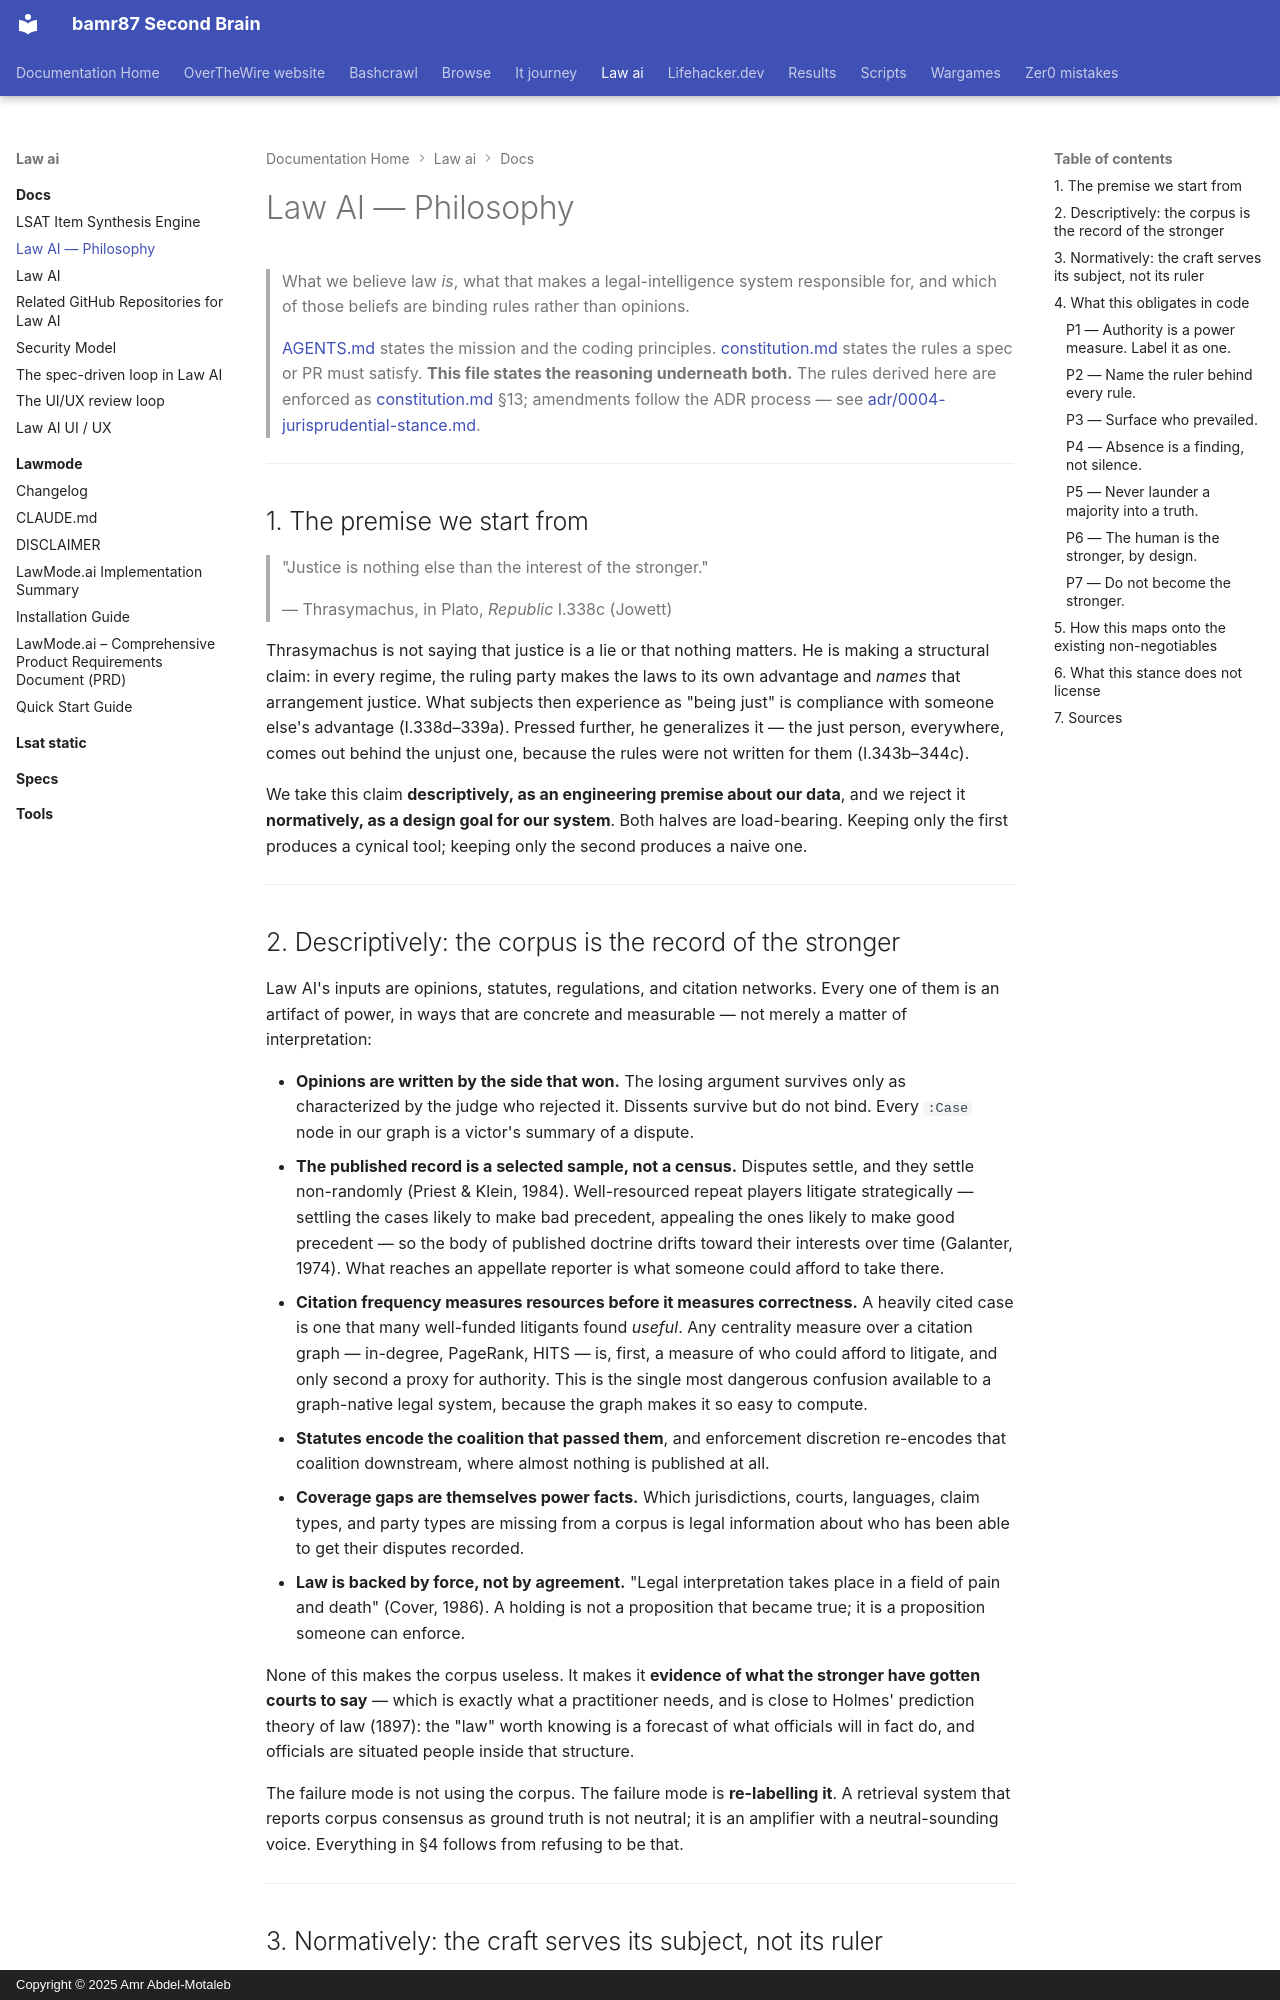

repository: bamr87/README · page: law-ai/docs/philosophy/index.html · generator: mkdocs · copyright: Copyright © 2025 Amr Abdel-Motaleb

---
source_file: docs/philosophy.md
source_repo: bamr87/law-ai
source_url: https://github.com/bamr87/law-ai/blob/main/docs/philosophy.md
title: Law AI — Philosophy
---
# Law AI — Philosophy

> What we believe law *is*, what that makes a legal-intelligence system responsible for, and which of those beliefs are binding rules rather than opinions.
>
> [AGENTS.md](../AGENTS.md) states the mission and the coding principles. [constitution.md](constitution.md) states the rules a spec or PR must satisfy. **This file states the reasoning underneath both.** The rules derived here are enforced as [constitution.md](constitution.md) §13; amendments follow the ADR process — see [adr/0004-jurisprudential-stance.md](adr/0004-jurisprudential-stance.md).

---

## 1. The premise we start from

> "Justice is nothing else than the interest of the stronger."
>
> — Thrasymachus, in Plato, *Republic* I.338c (Jowett)

Thrasymachus is not saying that justice is a lie or that nothing matters. He is making a structural claim: in every regime, the ruling party makes the laws to its own advantage and *names* that arrangement justice. What subjects then experience as "being just" is compliance with someone else's advantage (I.338d–339a). Pressed further, he generalizes it — the just person, everywhere, comes out behind the unjust one, because the rules were not written for them (I.343b–344c).

We take this claim **descriptively, as an engineering premise about our data**, and we reject it **normatively, as a design goal for our system**. Both halves are load-bearing. Keeping only the first produces a cynical tool; keeping only the second produces a naive one.

---

## 2. Descriptively: the corpus is the record of the stronger

Law AI's inputs are opinions, statutes, regulations, and citation networks. Every one of them is an artifact of power, in ways that are concrete and measurable — not merely a matter of interpretation:

- **Opinions are written by the side that won.** The losing argument survives only as characterized by the judge who rejected it. Dissents survive but do not bind. Every `:Case` node in our graph is a victor's summary of a dispute.
- **The published record is a selected sample, not a census.** Disputes settle, and they settle non-randomly (Priest & Klein, 1984). Well-resourced repeat players litigate strategically — settling the cases likely to make bad precedent, appealing the ones likely to make good precedent — so the body of published doctrine drifts toward their interests over time (Galanter, 1974). What reaches an appellate reporter is what someone could afford to take there.
- **Citation frequency measures resources before it measures correctness.** A heavily cited case is one that many well-funded litigants found *useful*. Any centrality measure over a citation graph — in-degree, PageRank, HITS — is, first, a measure of who could afford to litigate, and only second a proxy for authority. This is the single most dangerous confusion available to a graph-native legal system, because the graph makes it so easy to compute.
- **Statutes encode the coalition that passed them**, and enforcement discretion re-encodes that coalition downstream, where almost nothing is published at all.
- **Coverage gaps are themselves power facts.** Which jurisdictions, courts, languages, claim types, and party types are missing from a corpus is legal information about who has been able to get their disputes recorded.
- **Law is backed by force, not by agreement.** "Legal interpretation takes place in a field of pain and death" (Cover, 1986). A holding is not a proposition that became true; it is a proposition someone can enforce.

None of this makes the corpus useless. It makes it **evidence of what the stronger have gotten courts to say** — which is exactly what a practitioner needs, and is close to Holmes' prediction theory of law (1897): the "law" worth knowing is a forecast of what officials will in fact do, and officials are situated people inside that structure.

The failure mode is not using the corpus. The failure mode is **re-labelling it**. A retrieval system that reports corpus consensus as ground truth is not neutral; it is an amplifier with a neutral-sounding voice. Everything in §4 follows from refusing to be that.

---
